Photos from the image-classification dataset "Rock-Paper-Scissors-6" in the GitHub repository jusanchez6/Embedded-Machine-Learning. Its 3 classes are: paper, rock, scissors.

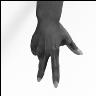
Label: scissors

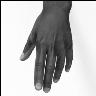
Label: paper

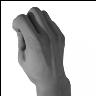
Label: rock

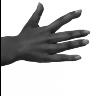
Label: paper

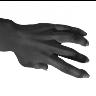
Label: paper

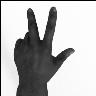
Label: scissors
